Photos from the image-classification dataset "processed" in the GitHub repository Shafiya-Bashir/Neuroscan. Its 4 classes are: glioma, meningioma, no tumor, pituitary tumor.

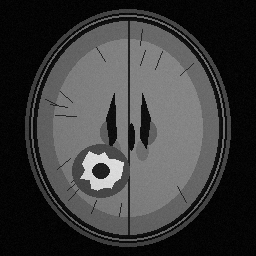
Label: glioma

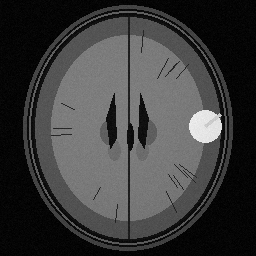
Label: meningioma

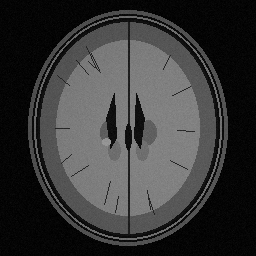
Label: no tumor

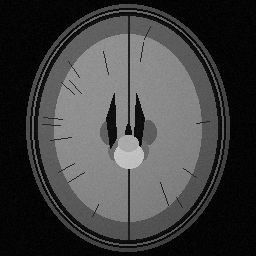
Label: pituitary tumor

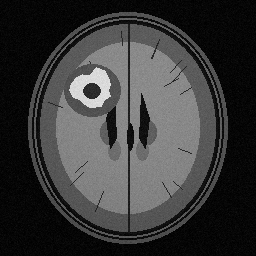
Label: glioma

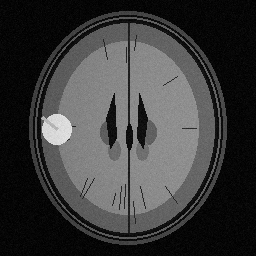
Label: meningioma
